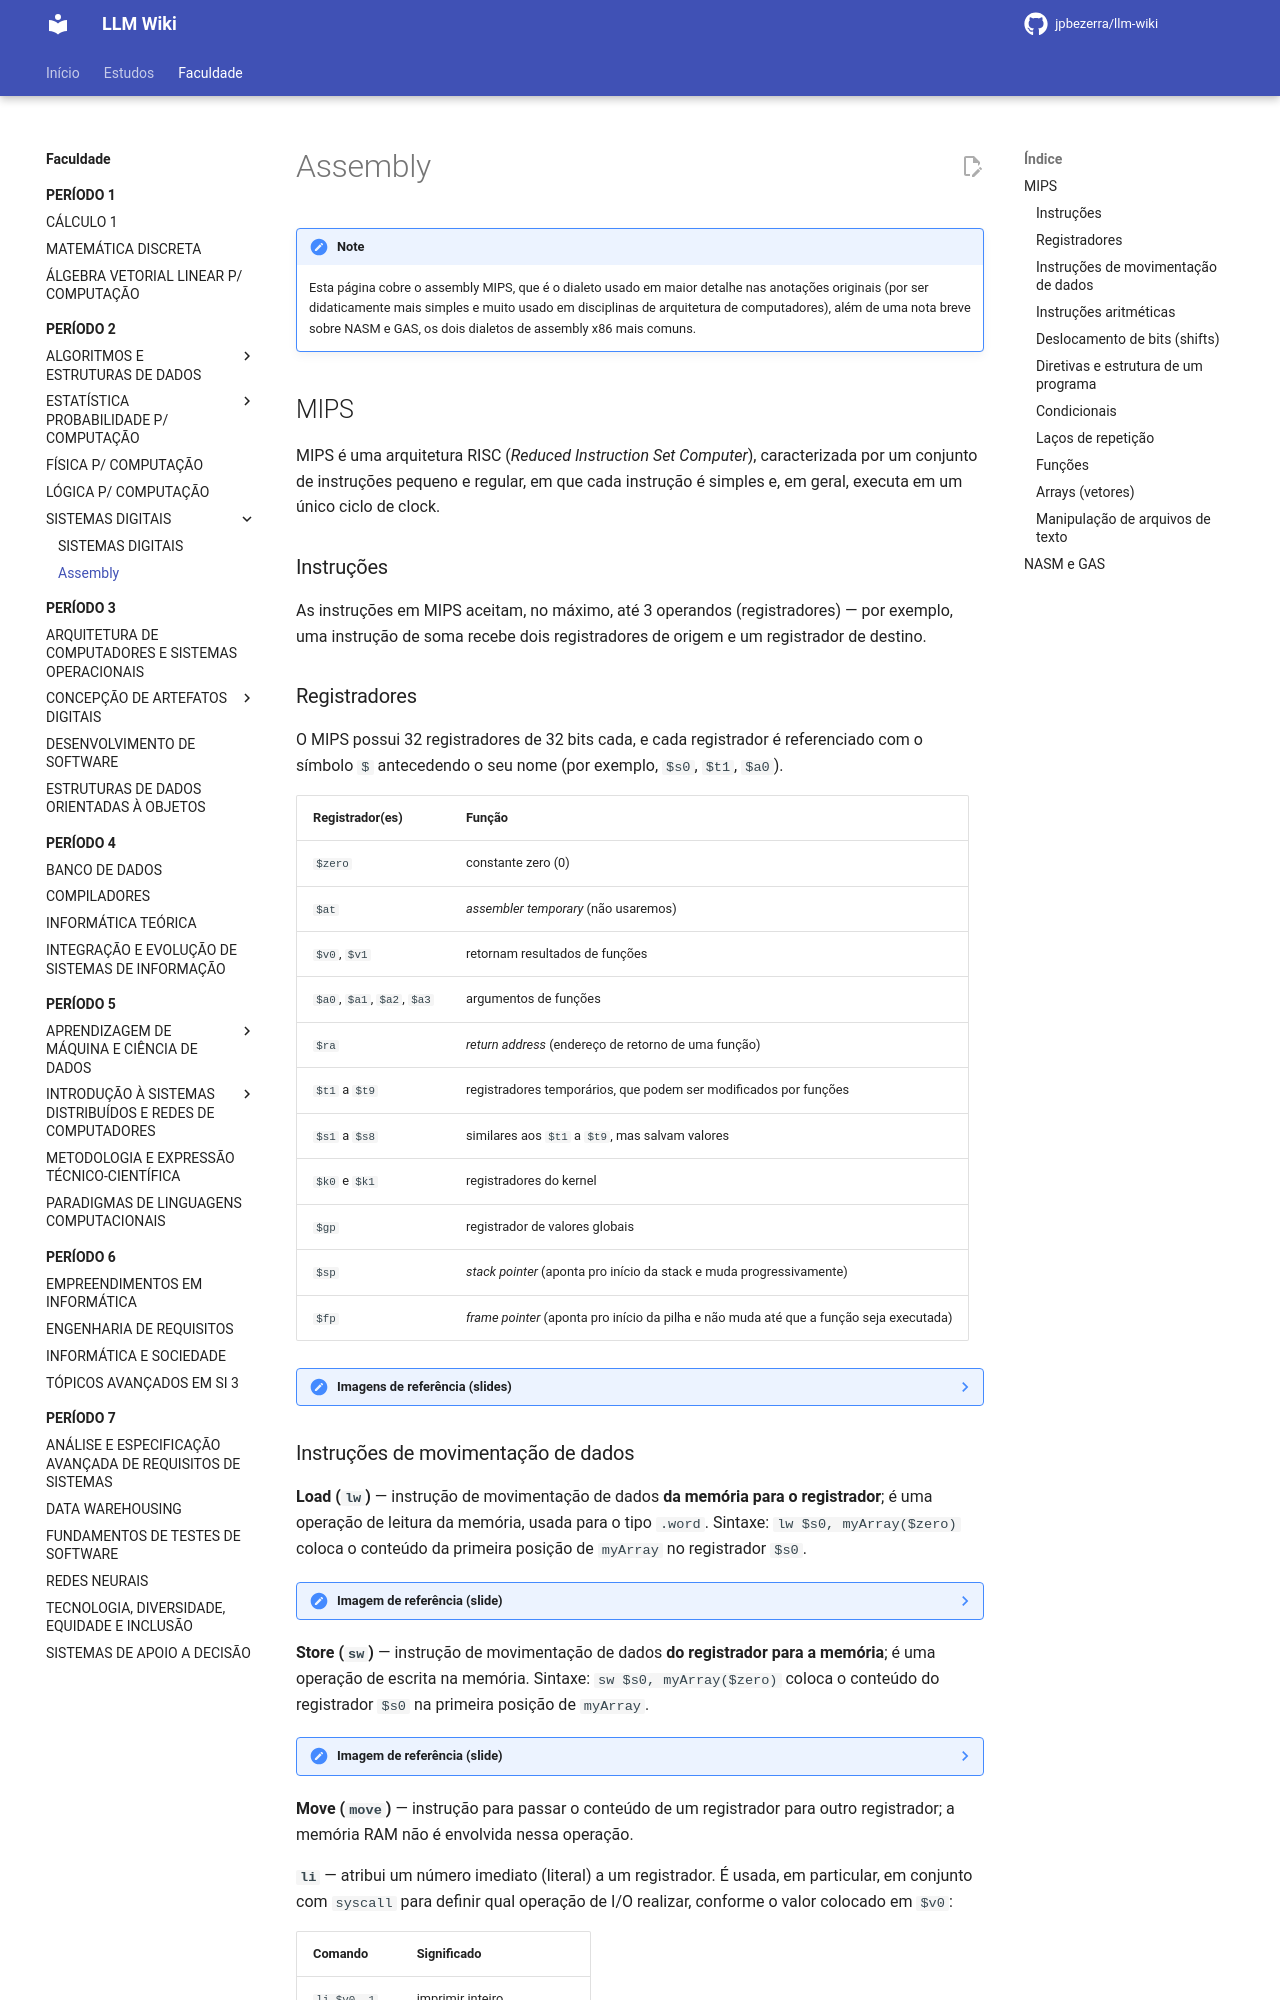

repository: jpbezerra/LLM-Wiki · page: faculdade/periodo-2/sistemas-digitais/assembly/index.html · generator: mkdocs

# Assembly

!!! note
    Esta página cobre o assembly MIPS, que é o dialeto usado em maior detalhe nas anotações originais (por ser didaticamente mais simples e muito usado em disciplinas de arquitetura de computadores), além de uma nota breve sobre NASM e GAS, os dois dialetos de assembly x86 mais comuns.

## MIPS

MIPS é uma arquitetura RISC (*Reduced Instruction Set Computer*), caracterizada por um conjunto de instruções pequeno e regular, em que cada instrução é simples e, em geral, executa em um único ciclo de clock.

### Instruções

As instruções em MIPS aceitam, no máximo, até 3 operandos (registradores) — por exemplo, uma instrução de soma recebe dois registradores de origem e um registrador de destino.

### Registradores

O MIPS possui 32 registradores de 32 bits cada, e cada registrador é referenciado com o símbolo `$` antecedendo o seu nome (por exemplo, `$s0`, `$t1`, `$a0`).

| Registrador(es) | Função |
|---|---|
| `$zero` | constante zero (0) |
| `$at` | *assembler temporary* (não usaremos) |
| `$v0`, `$v1` | retornam resultados de funções |
| `$a0`, `$a1`, `$a2`, `$a3` | argumentos de funções |
| `$ra` | *return address* (endereço de retorno de uma função) |
| `$t1` a `$t9` | registradores temporários, que podem ser modificados por funções |
| `$s1` a `$s8` | similares aos `$t1` a `$t9`, mas salvam valores |
| `$k0` e `$k1` | registradores do kernel |
| `$gp` | registrador de valores globais |
| `$sp` | *stack pointer* (aponta pro início da stack e muda progressivamente) |
| `$fp` | *frame pointer* (aponta pro início da pilha e não muda até que a função seja executada) |

??? note "Imagens de referência (slides)"
    ![Untitled](../../../assets/faculdade/periodo2/sistemas-digitais/assembly/Untitled.png)

    ![Untitled](../../../assets/faculdade/periodo2/sistemas-digitais/assembly/Untitled%201.png)

    ![Untitled](../../../assets/faculdade/periodo2/sistemas-digitais/assembly/Untitled%202.png)

    ![Untitled](../../../assets/faculdade/periodo2/sistemas-digitais/assembly/Untitled%203.png)
